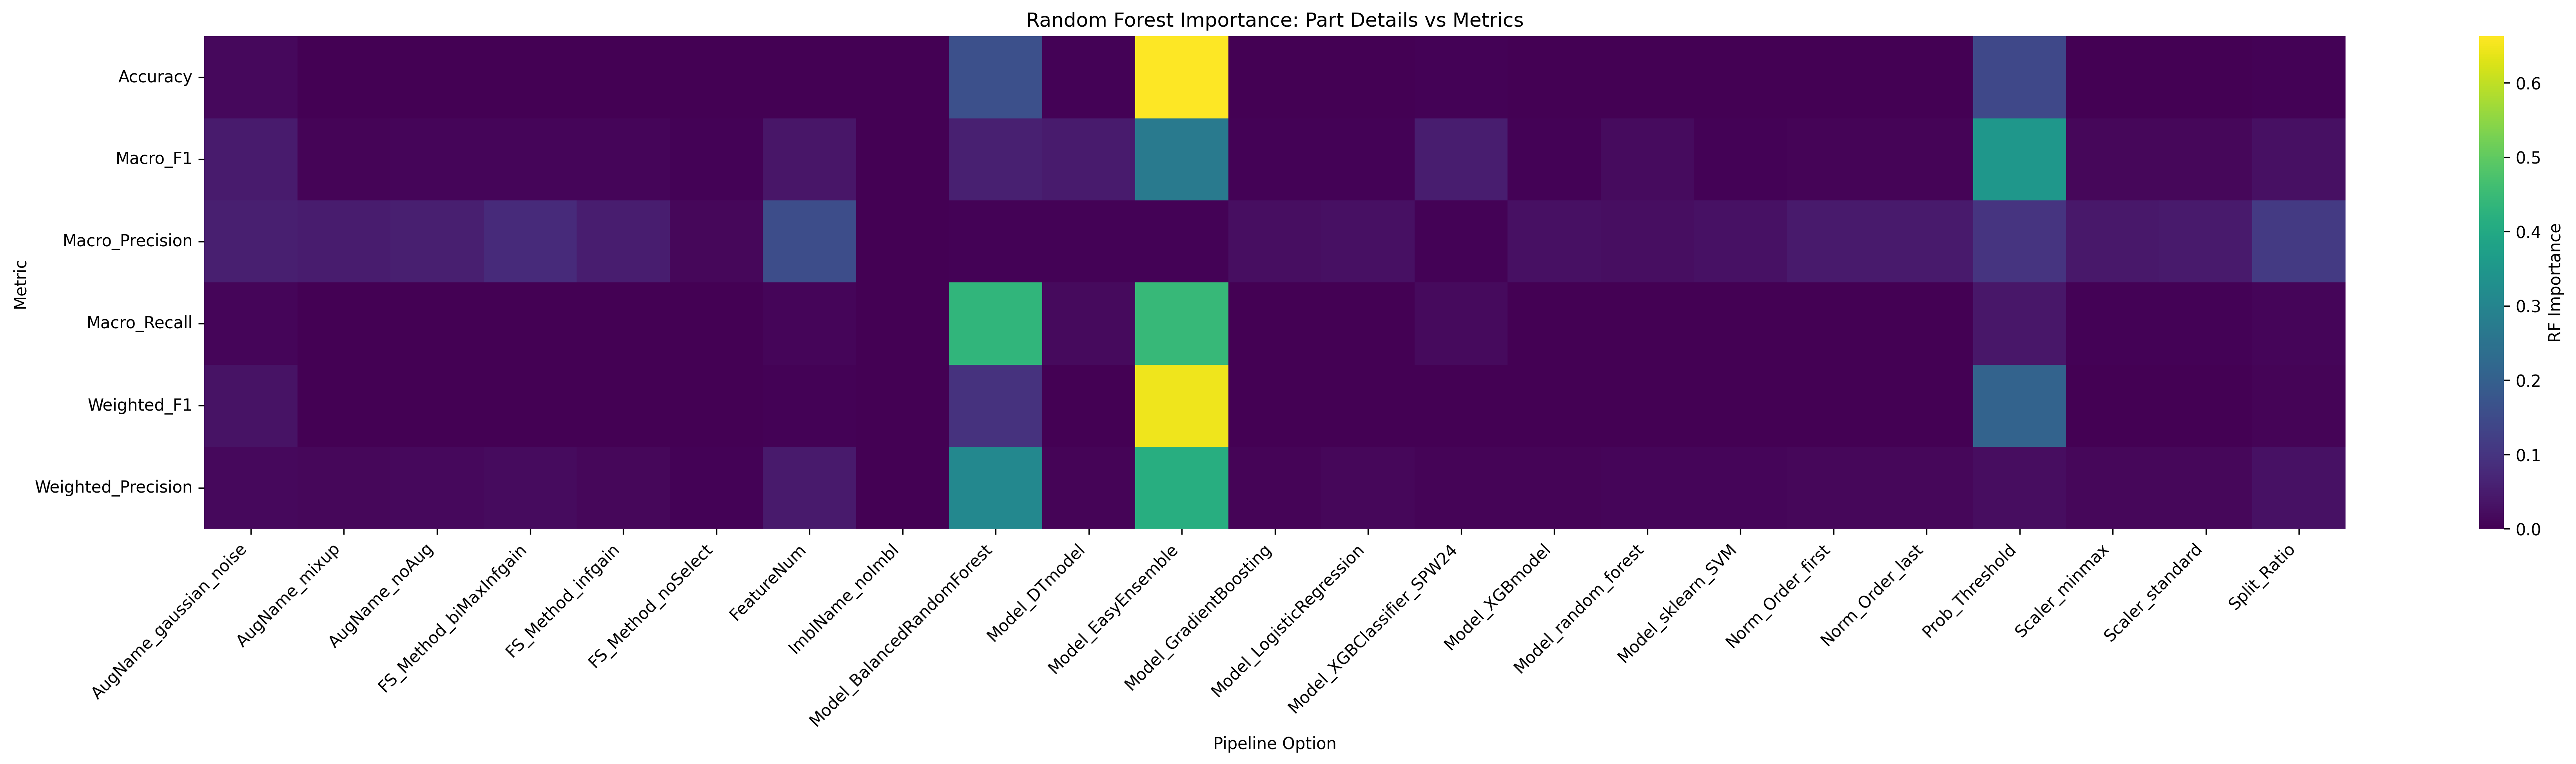

The data file committed next to this chart (first rows):
Metric, AugName_gaussian_noise, AugName_mixup, AugName_noAug, FS_Method_biMaxInfgain, FS_Method_infgain, FS_Method_noSelect, FeatureNum, ImblName_noImbl, Model_BalancedRandomForest, Model_DTmodel, Model_EasyEnsemble, Model_GradientBoosting, Model_LogisticRegression, Model_XGBClassifier_SPW24, Model_XGBmodel, Model_random_forest, Model_sklearn_SVM, Norm_Order_first, Norm_Order_last, Prob_Threshold, Scaler_minmax, Scaler_standard, Split_Ratio
Accuracy, 0.01541, 0.000214, 0.000291, 0.0003989, 0.0005028, 0.0002004, 0.001735, 0.0, 0.1622, 0.003472, 0.6626, 2.8316732494487366e-05, 4.949411733736542e-06, 0.004018, 2.0122197798870044e-05, 0.0001394, 2.2673978263540463e-06, 0.0004011, 0.0004272, 0.1431, 0.0009495, 0.0009128, 0.002907
Macro_F1, 0.04776, 0.00671, 0.009097, 0.008953, 0.009117, 0.002625, 0.03823, 0.0, 0.05887, 0.04897, 0.2715, 0.003169, 0.003063, 0.05214, 0.003138, 0.01907, 0.003137, 0.007105, 0.006957, 0.3512, 0.01088, 0.0115, 0.02688
Macro_Precision, 0.05642, 0.05028, 0.05444, 0.07828, 0.0531, 0.01239, 0.1546, 0.0, 0.003478, 0.004177, 0.004047, 0.02496, 0.02776, 0.004362, 0.02704, 0.02343, 0.03036, 0.04537, 0.04471, 0.09997, 0.04301, 0.04485, 0.1129
Macro_Recall, 0.009555, 0.001397, 0.002458, 0.002338, 0.002188, 0.0006566, 0.009184, 0.0, 0.4329, 0.01635, 0.4443, 0.0003077, 0.0002392, 0.01757, 0.0002851, 0.002043, 0.0002718, 0.001643, 0.001589, 0.03889, 0.003048, 0.003098, 0.009705
Weighted_F1, 0.03121, 0.0002865, 0.0003648, 0.0008587, 0.00109, 0.0004598, 0.003792, 0.0, 0.09502, 0.0007604, 0.6452, 9.88656396957494e-06, 7.624653869187118e-06, 0.0008424, 9.840760011995836e-06, 1.3340880308234522e-05, 5.943722536739434e-06, 0.001006, 0.0009595, 0.2089, 0.001467, 0.001358, 0.006338
Weighted_Precision, 0.01542, 0.012, 0.01406, 0.01862, 0.01288, 0.002796, 0.04606, 0.0, 0.3091, 0.005718, 0.4141, 0.007588, 0.01174, 0.005318, 0.007765, 0.008229, 0.009259, 0.011, 0.01134, 0.02218, 0.01206, 0.01214, 0.0306
